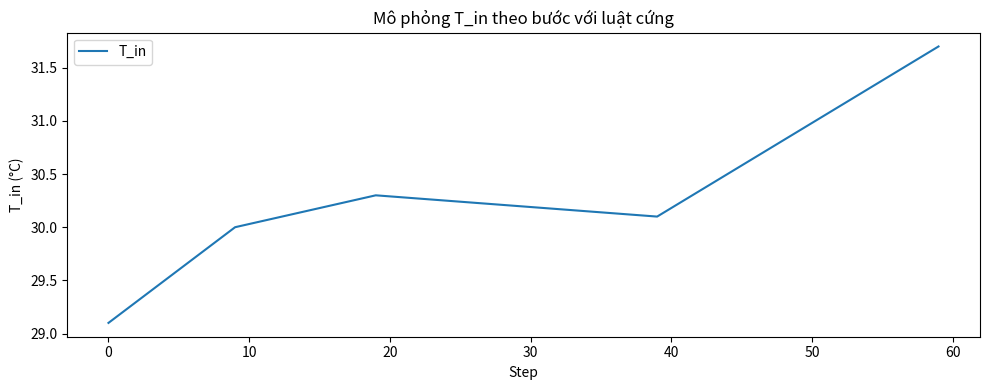
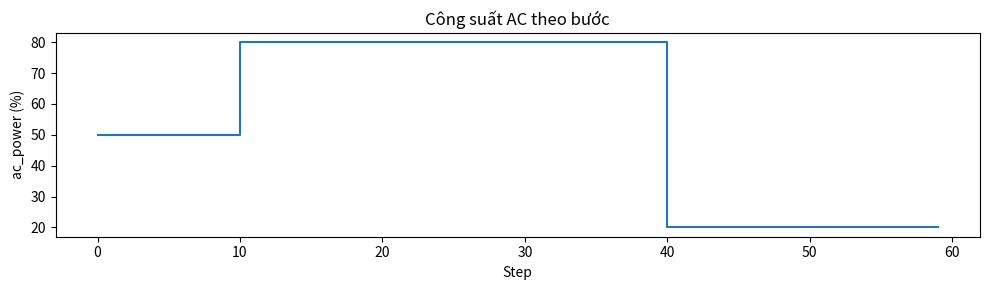

Recreate these plots in Python, in order.
import matplotlib.pyplot as plt

def rule_ac_power(T_in, occ_level):
    if T_in > 30 and occ_level >= 1:
        return 80, 3
    elif 27 <= T_in <= 30:
        return 50, 2
    else:
        return 20, 1

T_in = 29.0
T_out = 32.0
occ_level = 2

T_in_list = []
ac_list = []

for step in range(60):  # 60 bước
    if step < 20:
        occ_level = 2
    elif step < 40:
        occ_level = 1
    else:
        occ_level = 0

    ac_power, fan_level = rule_ac_power(T_in, occ_level)

    dT = 0.0
    if ac_power >= 70:
        dT -= 0.15
    elif ac_power >= 40:
        dT -= 0.08
    else:
        dT -= 0.02

    if T_out >= 31:
        dT += 0.10
    if occ_level == 2:
        dT += 0.08
    elif occ_level == 1:
        dT += 0.04

    T_in += dT
    if T_in < 20:
        T_in = 20
    if T_in > 35:
        T_in = 35

    T_in_list.append(T_in)
    ac_list.append(ac_power)

plt.figure(figsize=(10,4))
plt.plot(T_in_list, label="T_in")
plt.xlabel("Step")
plt.ylabel("T_in (°C)")
plt.title("Mô phỏng T_in theo bước với luật cứng")
plt.legend()
plt.tight_layout()
plt.show()

plt.figure(figsize=(10,3))
plt.step(range(len(ac_list)), ac_list, where="post")
plt.xlabel("Step")
plt.ylabel("ac_power (%)")
plt.title("Công suất AC theo bước")
plt.tight_layout()
plt.show()
